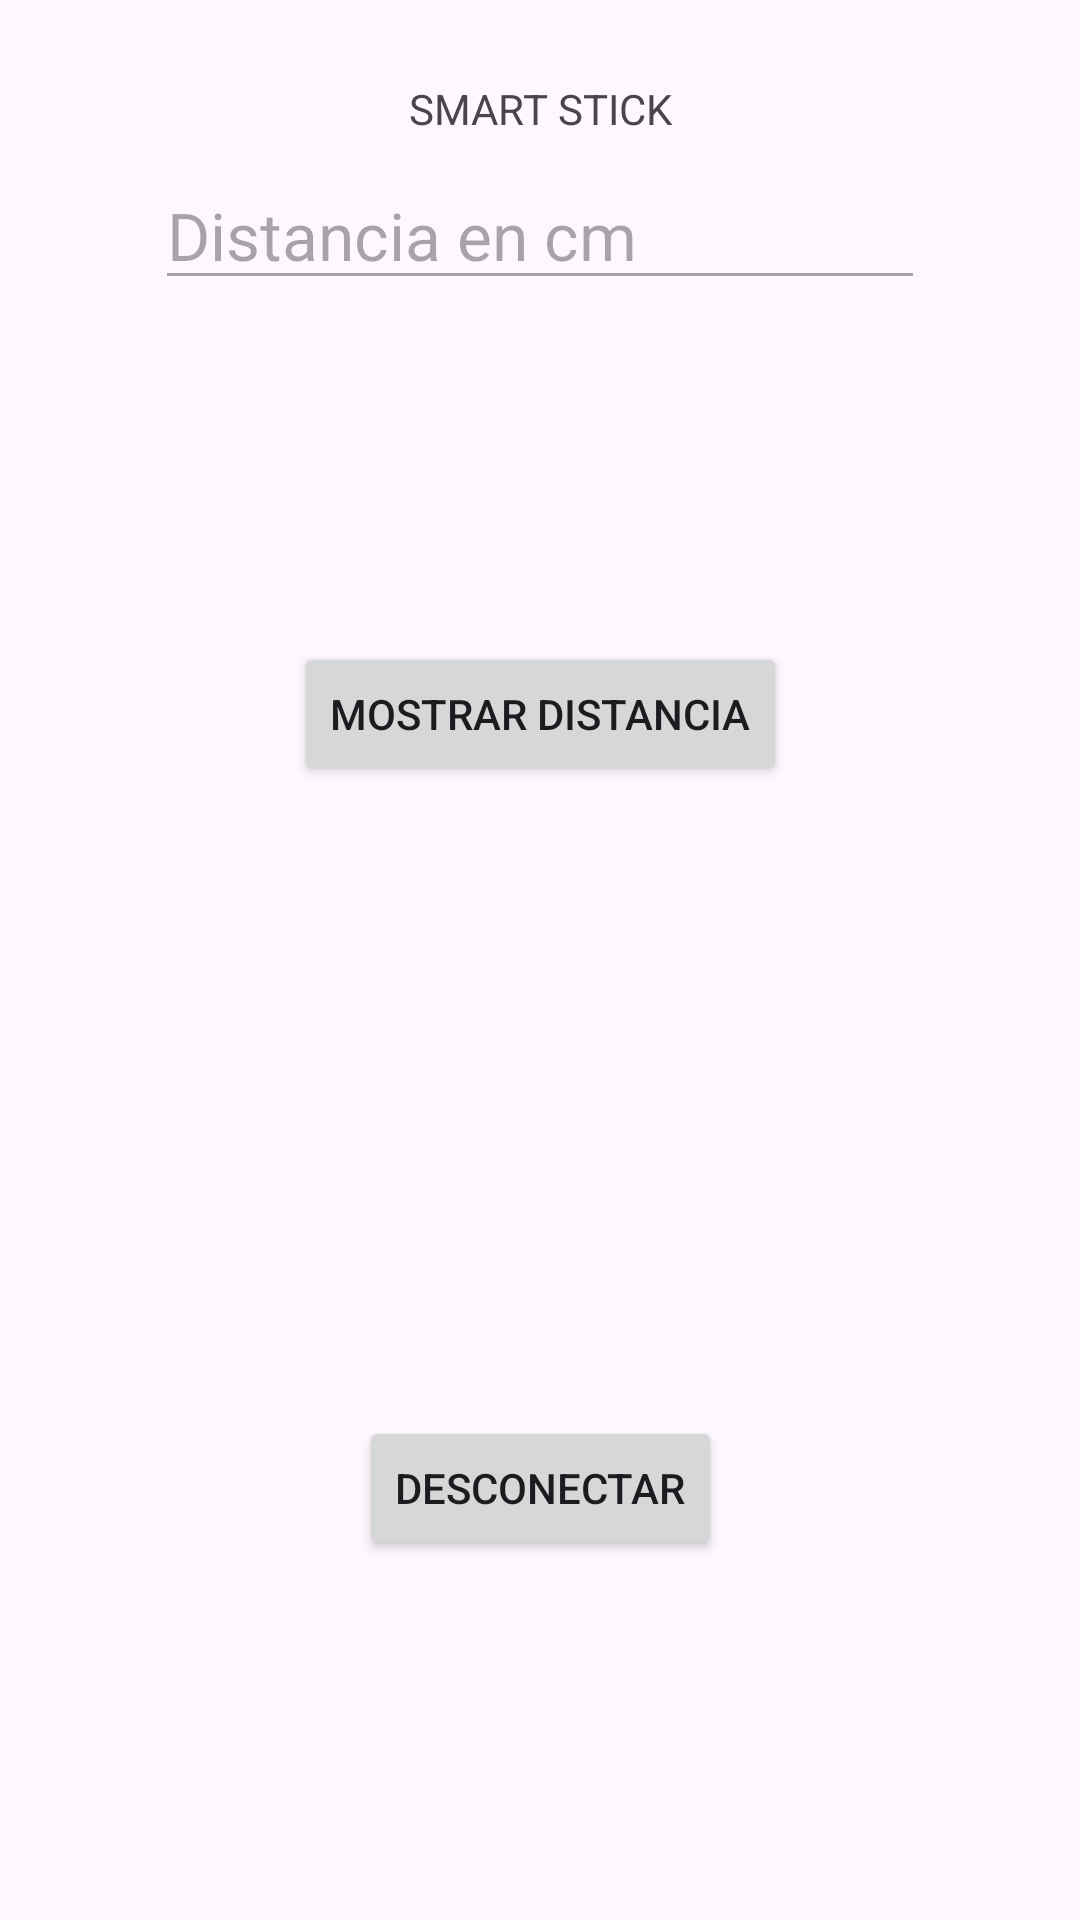

Layout XML and referenced resources for this Android screen:
<!-- AndroidManifest.xml: activity theme Theme.Smart_stick_android -->
<!-- res/layout/activity_main.xml -->
<?xml version="1.0" encoding="utf-8"?>
<androidx.constraintlayout.widget.ConstraintLayout xmlns:android="http://schemas.android.com/apk/res/android"
    xmlns:app="http://schemas.android.com/apk/res-auto"
    xmlns:tools="http://schemas.android.com/tools"
    android:layout_width="match_parent"
    android:layout_height="match_parent"
    tools:context=".MainActivity">

    <TextView
        android:id="@+id/textView2"
        android:layout_width="wrap_content"
        android:layout_height="wrap_content"
        android:text="SMART STICK"
        app:layout_constraintBottom_toBottomOf="parent"
        app:layout_constraintEnd_toEndOf="parent"
        app:layout_constraintStart_toStartOf="parent"
        app:layout_constraintTop_toTopOf="parent"
        app:layout_constraintVertical_bias="0.043" />

    <Button
        android:id="@+id/btnDesconectar"
        android:layout_width="wrap_content"
        android:layout_height="wrap_content"
        android:layout_marginBottom="120dp"
        android:text="Desconectar"
        app:layout_constraintBottom_toBottomOf="parent"
        app:layout_constraintEnd_toEndOf="parent"
        app:layout_constraintStart_toStartOf="parent" />

    <Button
        android:id="@+id/btnDistancia"
        android:layout_width="wrap_content"
        android:layout_height="wrap_content"
        android:layout_marginTop="214dp"
        android:text="Mostrar Distancia"
        app:layout_constraintEnd_toEndOf="parent"
        app:layout_constraintStart_toStartOf="parent"
        app:layout_constraintTop_toTopOf="parent" />

    <EditText
        android:id="@+id/txtDistancia"
        android:layout_width="wrap_content"
        android:layout_height="wrap_content"
        android:layout_marginBottom="540dp"
        android:ems="10"
        android:enabled="false"
        android:inputType="text"
        android:text="Distancia en cm"
        android:textAppearance="@style/TextAppearance.AppCompat.Large"
        app:layout_constraintBottom_toBottomOf="parent"
        app:layout_constraintEnd_toEndOf="parent"
        app:layout_constraintStart_toStartOf="parent" />

</androidx.constraintlayout.widget.ConstraintLayout>
<!-- resources referenced by this layout -->
<resources>
  <style name="Theme.Smart_stick_android" parent="Base.Theme.Smart_stick_android" />
  <style name="Base.Theme.Smart_stick_android" parent="Theme.Material3.DayNight.NoActionBar">
          
          
      </style>
</resources>
